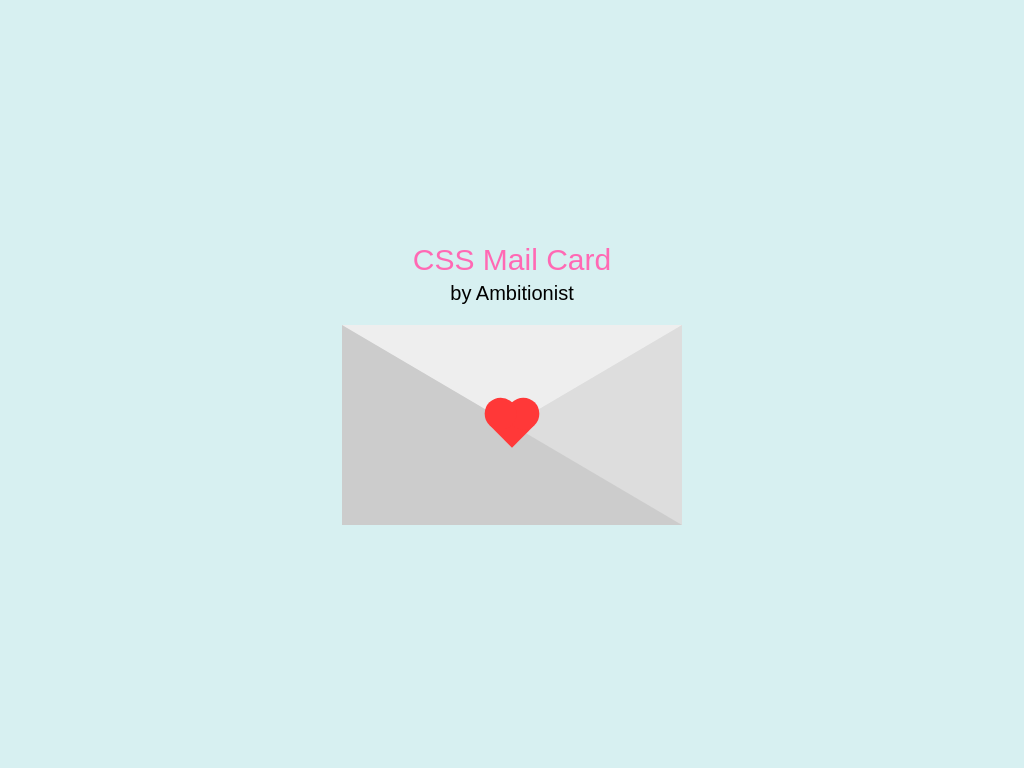

Recreate this image using only HTML and CSS.

<!-- file: index.html -->
<!DOCTYPE html>
<html lang="en">

<head>
    <link rel="stylesheet" href="style.css">
</head>

<body>
    <div class="project">
        <p>CSS Mail Card</p>
        <p>by Ambitionist</p>
        <div class="card">
            <div class="heart">
            </div>
        </div>
    </div>
</body>

</html>

/* file: style.css */
* {
    box-sizing: border-box !important;
    margin: 0;
    padding: 0;
}

body {
    background: #d7f0f1;
    height: 100vh;
    display: flex;
    justify-content: center;
    align-items: center;
}

p:nth-child(1) {
    margin-bottom: 5px;
    color: hotpink;
    font-family: 'Lucida Sans', 'Lucida Sans Regular', 'Lucida Grande', 'Lucida Sans Unicode', Geneva, Verdana, sans-serif;
    text-align: center;
    font-size: 30px;
}

p:nth-child(2) {
    margin-bottom: 5px;
    color: rgb(0, 0, 0);
    font-family: 'Lucida Sans', 'Lucida Sans Regular', 'Lucida Grande', 'Lucida Sans Unicode', Geneva, Verdana, sans-serif;
    text-align: center;
    font-size: 20px;
}

.card {
    margin-top: 20px;
    height: 0;
    width: 0;
    border-top: 100px solid #eee;
    border-right: 170px solid #ddd;
    border-left: 170px solid #ccc;
    border-bottom: 100px solid #ccc;
}

.heart {
    width: 32px;
    height: 32px;
    background-color: #ff3838;
    transform: translate(-50%, -50%) rotate(45deg);
    animation: heartbeat 1.4s linear infinite;
}

.heart::before {
    content: "";
    position: absolute;
    top: 0;
    left: 0;
    width: 100%;
    height: 100%;
    background-color: #ff3838;
    transform: translateY(-50%);
    border-radius: 50%;
}

.heart::after {
    content: "";
    position: absolute;
    top: 0;
    left: 0;
    width: 100%;
    height: 100%;
    background-color: #ff3838;
    transform: translateX(-50%);
    border-radius: 50%;
}

@keyframes heartbeat {
    0% {
        transform: translate(-50%, -50%) rotate(45deg) scale(1);
    }

    25% {
        transform: translate(-50%, -50%) rotate(45deg) scale(1);
    }

    30% {
        transform: translate(-50%, -50%) rotate(45deg) scale(1.4);
    }

    50% {
        transform: translate(-50%, -50%) rotate(45deg) scale(1.2);
    }

    75% {
        transform: translate(-50%, -50%) rotate(45deg) scale(1.4);
    }

    100% {
        transform: translate(-50%, -50%) rotate(45deg) scale(1);
    }
}